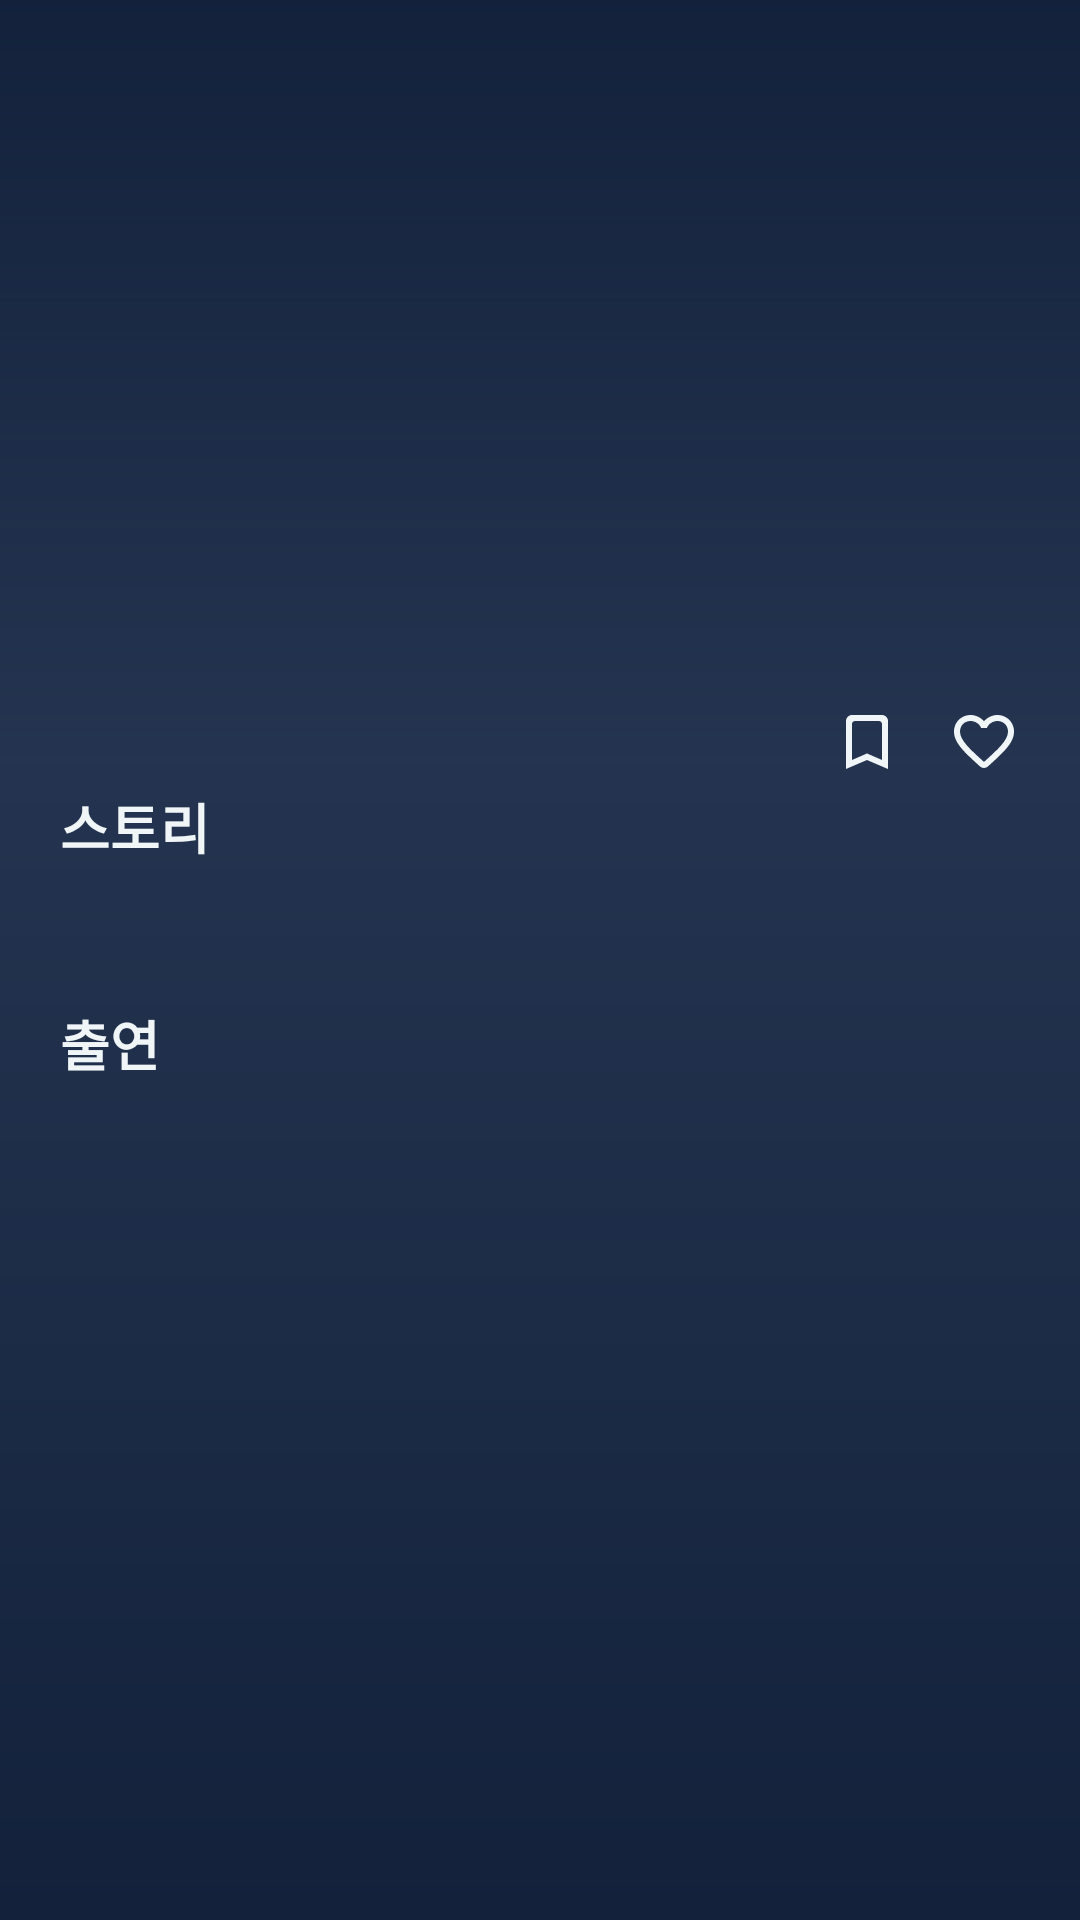

Produce the Android XML layout that renders to this screen, including the resource entries it uses.
<!-- AndroidManifest.xml: application theme Theme.MovieStudyApp -->
<!-- res/layout/activity_movie_detail.xml -->
<?xml version="1.0" encoding="utf-8"?>
<androidx.constraintlayout.widget.ConstraintLayout
    xmlns:android="http://schemas.android.com/apk/res/android"
    xmlns:app="http://schemas.android.com/apk/res-auto"
    xmlns:tools="http://schemas.android.com/tools"
    android:background="@drawable/bg_gradient2"
    android:layout_width="match_parent"
    android:layout_height="match_parent"
    tools:context=".presentation.movie_detail.MovieDetailActivity">

    <ImageView
        android:id="@+id/imgBackgtround"
        android:layout_width="0dp"
        android:layout_height="320dp"
        android:src="@color/main_color"
        app:layout_constraintTop_toTopOf="parent"
        app:layout_constraintStart_toStartOf="parent"
        app:layout_constraintEnd_toEndOf="parent"
        tools:src="@drawable/test_image"
        tools:scaleType="centerCrop"/>

    <View
        android:id="@+id/viewContent"
        android:layout_width="0dp"
        android:layout_height="0dp"
        android:background="@drawable/bg_gradient2"
        app:layout_constraintTop_toTopOf="parent"
        app:layout_constraintBottom_toBottomOf="parent"
        app:layout_constraintStart_toStartOf="parent"
        app:layout_constraintEnd_toEndOf="parent"/>

    <TextView
        android:id="@+id/txtTitle"
        android:layout_width="0dp"
        android:layout_height="wrap_content"
        android:layout_marginStart="20dp"
        android:layout_marginEnd="20dp"
        android:layout_marginTop="200dp"
        android:singleLine="true"
        android:ellipsize="marquee"
        android:textColor="@color/main_white_color"
        android:textSize="24sp"
        android:textStyle="bold"
        android:fontFamily="@font/binggrae_bold"
        android:marqueeRepeatLimit="marquee_forever"
        app:layout_constraintTop_toTopOf="parent"
        app:layout_constraintStart_toStartOf="parent"
        app:layout_constraintEnd_toEndOf="parent"
        tools:text="John Wick: Chapter 3"/>

    <androidx.recyclerview.widget.RecyclerView
        android:id="@+id/rvGenre"
        android:layout_width="wrap_content"
        android:layout_height="wrap_content"
        android:layout_marginTop="15dp"
        android:layout_marginStart="20dp"
        android:orientation="horizontal"
        app:layoutManager="androidx.recyclerview.widget.LinearLayoutManager"
        app:layout_constraintTop_toBottomOf="@id/txtTitle"
        app:layout_constraintStart_toStartOf="parent"
        tools:itemCount="3"
        tools:listitem="@layout/cell_genre"/>

    <TextView
        android:id="@+id/txtVoteAverage"
        android:layout_width="wrap_content"
        android:layout_height="wrap_content"
        android:layout_marginStart="10dp"
        android:textColor="@color/dark_yellow_color"
        android:textStyle="bold"
        android:textSize="14sp"
        app:layout_constraintStart_toEndOf="@id/rvGenre"
        app:layout_constraintTop_toTopOf="@id/rvGenre"
        app:layout_constraintBottom_toBottomOf="@id/rvGenre"
        tools:text="8.1"/>

    <View
        android:id="@+id/viewHeart"
        android:layout_width="24dp"
        android:layout_height="24dp"
        android:layout_marginEnd="20dp"
        android:background="@drawable/ic_heart_24"
        android:onClick="setHeartClickListener"
        app:layout_constraintTop_toTopOf="@id/rvGenre"
        app:layout_constraintBottom_toBottomOf="@id/rvGenre"
        app:layout_constraintEnd_toEndOf="parent"
        tools:background="@drawable/ic_heart_fill_24"/>

    <View
        android:id="@+id/viewBookMark"
        android:layout_width="24dp"
        android:layout_height="24dp"
        android:layout_marginEnd="15dp"
        android:background="@drawable/ic_bookmark_24"
        android:onClick="setBookMarkClickListener"
        app:layout_constraintTop_toTopOf="@id/viewHeart"
        app:layout_constraintBottom_toBottomOf="@id/viewHeart"
        app:layout_constraintEnd_toStartOf="@id/viewHeart"
        tools:background="@drawable/ic_bookmark_fill_24"/>

    <ScrollView
        android:id="@+id/scrollView"
        android:layout_width="0dp"
        android:layout_height="0dp"
        android:layout_marginTop="15dp"
        app:layout_constraintTop_toBottomOf="@id/rvGenre"
        app:layout_constraintBottom_toBottomOf="parent"
        app:layout_constraintStart_toStartOf="parent"
        app:layout_constraintEnd_toEndOf="parent">

        <androidx.constraintlayout.widget.ConstraintLayout
            android:layout_width="match_parent"
            android:layout_height="wrap_content"
            android:paddingBottom="50dp">

            <TextView
                android:id="@+id/txtStoryLabel"
                android:layout_width="wrap_content"
                android:layout_height="wrap_content"
                android:layout_marginStart="20dp"
                android:text="@string/story"
                android:textSize="18sp"
                android:textColor="@color/main_white_color"
                android:textStyle="bold"
                android:fontFamily="@font/binggrae_bold"
                app:layout_constraintTop_toTopOf="parent"
                app:layout_constraintStart_toStartOf="parent"/>

            <TextView
                android:id="@+id/txtStory"
                android:layout_width="0dp"
                android:layout_height="wrap_content"
                android:layout_marginTop="12dp"
                android:layout_marginEnd="20dp"
                android:textColor="@color/main_white_color"
                android:lineSpacingExtra="6sp"
                app:layout_constraintTop_toBottomOf="@id/txtStoryLabel"
                app:layout_constraintStart_toStartOf="@id/txtStoryLabel"
                app:layout_constraintEnd_toEndOf="parent"
                tools:text="aaaaa\naaaaaaaaa"/>

            <TextView
                android:id="@+id/txtCastLabel"
                android:layout_width="wrap_content"
                android:layout_height="wrap_content"
                android:layout_marginTop="15dp"
                android:text="@string/cast"
                android:textSize="18sp"
                android:textColor="@color/main_white_color"
                android:textStyle="bold"
                android:fontFamily="@font/binggrae_bold"
                app:layout_constraintStart_toStartOf="@id/txtStory"
                app:layout_constraintTop_toBottomOf="@id/txtStory"/>

            <androidx.recyclerview.widget.RecyclerView
                android:id="@+id/rvCast"
                android:layout_width="0dp"
                android:layout_height="wrap_content"
                android:paddingStart="20dp"
                android:paddingEnd="10dp"
                android:clipToPadding="false"
                android:layout_marginTop="12dp"
                android:orientation="horizontal"
                app:layout_constraintTop_toBottomOf="@id/txtCastLabel"
                app:layout_constraintStart_toStartOf="parent"
                app:layout_constraintEnd_toEndOf="parent"
                app:layoutManager="androidx.recyclerview.widget.LinearLayoutManager"
                tools:listitem="@layout/cell_cast_info"/>

        </androidx.constraintlayout.widget.ConstraintLayout>

    </ScrollView>

    <ProgressBar
        android:id="@+id/progressBar"
        android:layout_width="wrap_content"
        android:layout_height="wrap_content"
        android:visibility="gone"
        app:layout_constraintTop_toTopOf="parent"
        app:layout_constraintBottom_toBottomOf="parent"
        app:layout_constraintStart_toStartOf="parent"
        app:layout_constraintEnd_toEndOf="parent"/>

    <TextView
        android:id="@+id/txtError"
        android:layout_width="wrap_content"
        android:layout_height="wrap_content"
        android:text="@string/error_api_call"
        android:textColor="@color/white"
        android:textSize="20sp"
        android:textStyle="bold"
        android:fontFamily="@font/binggrae_bold"
        android:gravity="center"
        android:visibility="gone"
        app:layout_constraintVertical_chainStyle="packed"
        app:layout_constraintTop_toTopOf="parent"
        app:layout_constraintBottom_toTopOf="@id/btnError"
        app:layout_constraintStart_toStartOf="parent"
        app:layout_constraintEnd_toEndOf="parent"
        tools:visibility="visible"/>

    <Button
        android:id="@+id/btnError"
        android:layout_width="wrap_content"
        android:layout_height="wrap_content"
        android:layout_marginTop="20dp"
        android:text="@string/refresh"
        android:visibility="gone"
        app:layout_constraintTop_toBottomOf="@id/txtError"
        app:layout_constraintBottom_toBottomOf="parent"
        app:layout_constraintStart_toStartOf="parent"
        app:layout_constraintEnd_toEndOf="parent"
        tools:visibility="visible"/>




































</androidx.constraintlayout.widget.ConstraintLayout>
<!-- res/layout/cell_genre.xml (included above) -->
<?xml version="1.0" encoding="utf-8"?>
<androidx.constraintlayout.widget.ConstraintLayout
    xmlns:android="http://schemas.android.com/apk/res/android"
    xmlns:tools="http://schemas.android.com/tools"
    xmlns:app="http://schemas.android.com/apk/res-auto"
    android:layout_width="wrap_content"
    android:layout_height="wrap_content">

    <TextView
        android:id="@+id/txt_genre"
        android:layout_width="wrap_content"
        android:layout_height="wrap_content"
        android:background="@drawable/bg_genre"
        android:textSize="12sp"
        android:textColor="@color/main_color"
        android:paddingTop="4dp"
        android:paddingBottom="4dp"
        android:paddingStart="10dp"
        android:paddingEnd="10dp"
        android:layout_marginEnd="7dp"
        app:layout_constraintTop_toTopOf="parent"
        app:layout_constraintBottom_toBottomOf="parent"
        app:layout_constraintStart_toStartOf="parent"
        app:layout_constraintEnd_toEndOf="parent"
        tools:text="액션"/>

</androidx.constraintlayout.widget.ConstraintLayout>
<!-- res/layout/cell_cast_info.xml (included above) -->
<?xml version="1.0" encoding="utf-8"?>
<androidx.constraintlayout.widget.ConstraintLayout
    xmlns:android="http://schemas.android.com/apk/res/android"
    xmlns:app="http://schemas.android.com/apk/res-auto"
    xmlns:tools="http://schemas.android.com/tools"
    android:layout_marginEnd="10dp"
    android:layout_width="wrap_content"
    android:layout_height="wrap_content">

    <androidx.cardview.widget.CardView
        android:id="@+id/card_cast"
        android:layout_width="80dp"
        android:layout_height="100dp"
        app:cardCornerRadius="10dp"
        app:layout_constraintTop_toTopOf="parent"
        app:layout_constraintStart_toStartOf="parent">

        <ImageView
            android:id="@+id/img_cast"
            android:layout_width="match_parent"
            android:layout_height="match_parent"
            tools:background="@color/black"/>

    </androidx.cardview.widget.CardView>

    <TextView
        android:id="@+id/txt_cast_name"
        android:layout_width="0dp"
        android:layout_height="wrap_content"
        android:layout_marginTop="6dp"
        android:gravity="start"
        android:singleLine="true"
        android:ellipsize="marquee"
        android:marqueeRepeatLimit="marquee_forever"
        android:textColor="@color/main_white_color"
        android:textSize="12sp"
        app:layout_constraintTop_toBottomOf="@id/card_cast"
        app:layout_constraintEnd_toEndOf="@id/card_cast"
        app:layout_constraintStart_toStartOf="parent"
        tools:text="cast name"
        tools:textColor="@color/black"/>

    <TextView
        android:id="@+id/txt_actor_name"
        android:layout_width="0dp"
        android:layout_height="wrap_content"
        android:layout_marginTop="3dp"
        android:singleLine="true"
        android:ellipsize="marquee"
        android:marqueeRepeatLimit="marquee_forever"
        android:textColor="@color/gray_color"
        android:textSize="10sp"
        app:layout_constraintTop_toBottomOf="@id/txt_cast_name"
        app:layout_constraintBottom_toBottomOf="parent"
        app:layout_constraintStart_toStartOf="@id/txt_cast_name"
        app:layout_constraintEnd_toEndOf="@id/txt_cast_name"
        tools:text="actor name"
        tools:textColor="@color/black"/>

</androidx.constraintlayout.widget.ConstraintLayout>
<!-- resources referenced by this layout -->
<resources>
  <color name="black">#FF000000</color>
  <color name="dark_yellow_color">#ccc140</color>
  <color name="gray_color">#A5A5A5</color>
  <color name="main_color">#13213b</color>
  <color name="main_white_color">#F0F6F7</color>
  <color name="teal_200">#FF03DAC5</color>
  <color name="white">#FFFFFFFF</color>
  <!-- drawable bg_genre (drawable) -->
  <?xml version="1.0" encoding="utf-8"?>
  <shape xmlns:android="http://schemas.android.com/apk/res/android"
      android:shape="rectangle">
      <corners android:radius="50dp"/>
      <solid android:color="@color/sky_blue_color"/>
  </shape>
  <!-- drawable bg_gradient2 (drawable) -->
  <?xml version="1.0" encoding="utf-8"?>
  <layer-list xmlns:android="http://schemas.android.com/apk/res/android">
      <item>
          <shape android:shape="rectangle">
              <gradient
                  android:type="linear"
                  android:angle="90"
                  android:endColor="#00AAAAAA"
                  android:centerY="0.6"
                  android:centerColor="#243450"
                  android:startColor="@color/main_color" />
          </shape>
      </item>
  </layer-list>
  <!-- drawable ic_bookmark_24 (drawable) -->
  <vector xmlns:android="http://schemas.android.com/apk/res/android"
      android:width="24dp"
      android:height="24dp"
      android:viewportWidth="24"
      android:viewportHeight="24"
      android:tint="@color/main_white_color">
    <path
        android:fillColor="@color/main_white_color"
        android:pathData="M17,3L7,3c-1.1,0 -2,0.9 -2,2v16l7,-3 7,3L19,5c0,-1.1 -0.9,-2 -2,-2zM17,18l-5,-2.18L7,18L7,6c0,-0.55 0.45,-1 1,-1h8c0.55,0 1,0.45 1,1v12z"/>
  </vector>
  <!-- drawable ic_bookmark_fill_24 (drawable) -->
  <vector xmlns:android="http://schemas.android.com/apk/res/android"
      android:width="24dp"
      android:height="24dp"
      android:viewportWidth="24"
      android:viewportHeight="24"
      android:tint="@color/yellow_color">
    <path
        android:fillColor="@color/yellow_color"
        android:pathData="M17,3H7c-1.1,0 -2,0.9 -2,2v16l7,-3 7,3V5c0,-1.1 -0.9,-2 -2,-2z"/>
  </vector>
  <!-- drawable ic_heart_24 (drawable) -->
  <vector xmlns:android="http://schemas.android.com/apk/res/android"
      android:width="24dp"
      android:height="24dp"
      android:viewportWidth="24"
      android:viewportHeight="24"
      android:tint="@color/main_white_color">
    <path
        android:fillColor="@color/main_white_color"
        android:pathData="M19.66,3.99c-2.64,-1.8 -5.9,-0.96 -7.66,1.1 -1.76,-2.06 -5.02,-2.91 -7.66,-1.1 -1.4,0.96 -2.28,2.58 -2.34,4.29 -0.14,3.88 3.3,6.99 8.55,11.76l0.1,0.09c0.76,0.69 1.93,0.69 2.69,-0.01l0.11,-0.1c5.25,-4.76 8.68,-7.87 8.55,-11.75 -0.06,-1.7 -0.94,-3.32 -2.34,-4.28zM12.1,18.55l-0.1,0.1 -0.1,-0.1C7.14,14.24 4,11.39 4,8.5 4,6.5 5.5,5 7.5,5c1.54,0 3.04,0.99 3.57,2.36h1.87C13.46,5.99 14.96,5 16.5,5c2,0 3.5,1.5 3.5,3.5 0,2.89 -3.14,5.74 -7.9,10.05z"/>
  </vector>
  <!-- drawable test_image: jpg bitmap (drawable, 514327 bytes) -->
  <string name="cast">출연</string>
  <string name="error_api_call">API 호출 중 오류가 발생하였습니다.\n다시 시도해주세요</string>
  <string name="refresh">새로고침</string>
  <string name="story">스토리</string>
  <style name="Theme.MovieStudyApp" parent="Theme.MaterialComponents.DayNight.NoActionBar">
          
          <item name="colorPrimary">@color/button_color</item>
          <item name="colorPrimaryVariant">@color/main_color</item>
          <item name="colorOnPrimary">@color/white</item>
          
          <item name="colorSecondary">@color/teal_200</item>
          <item name="colorSecondaryVariant">@color/teal_700</item>
          <item name="colorOnSecondary">@color/black</item>
          
          <item name="android:statusBarColor" tools:targetApi="l">?attr/colorPrimaryVariant</item>
          
      </style>
  <color name="sky_blue_color">#D8EDF5</color>
  <color name="yellow_color">#FFD428</color>
  <color name="button_color">#778bd9</color>
  <color name="teal_700">#FF018786</color>
</resources>
